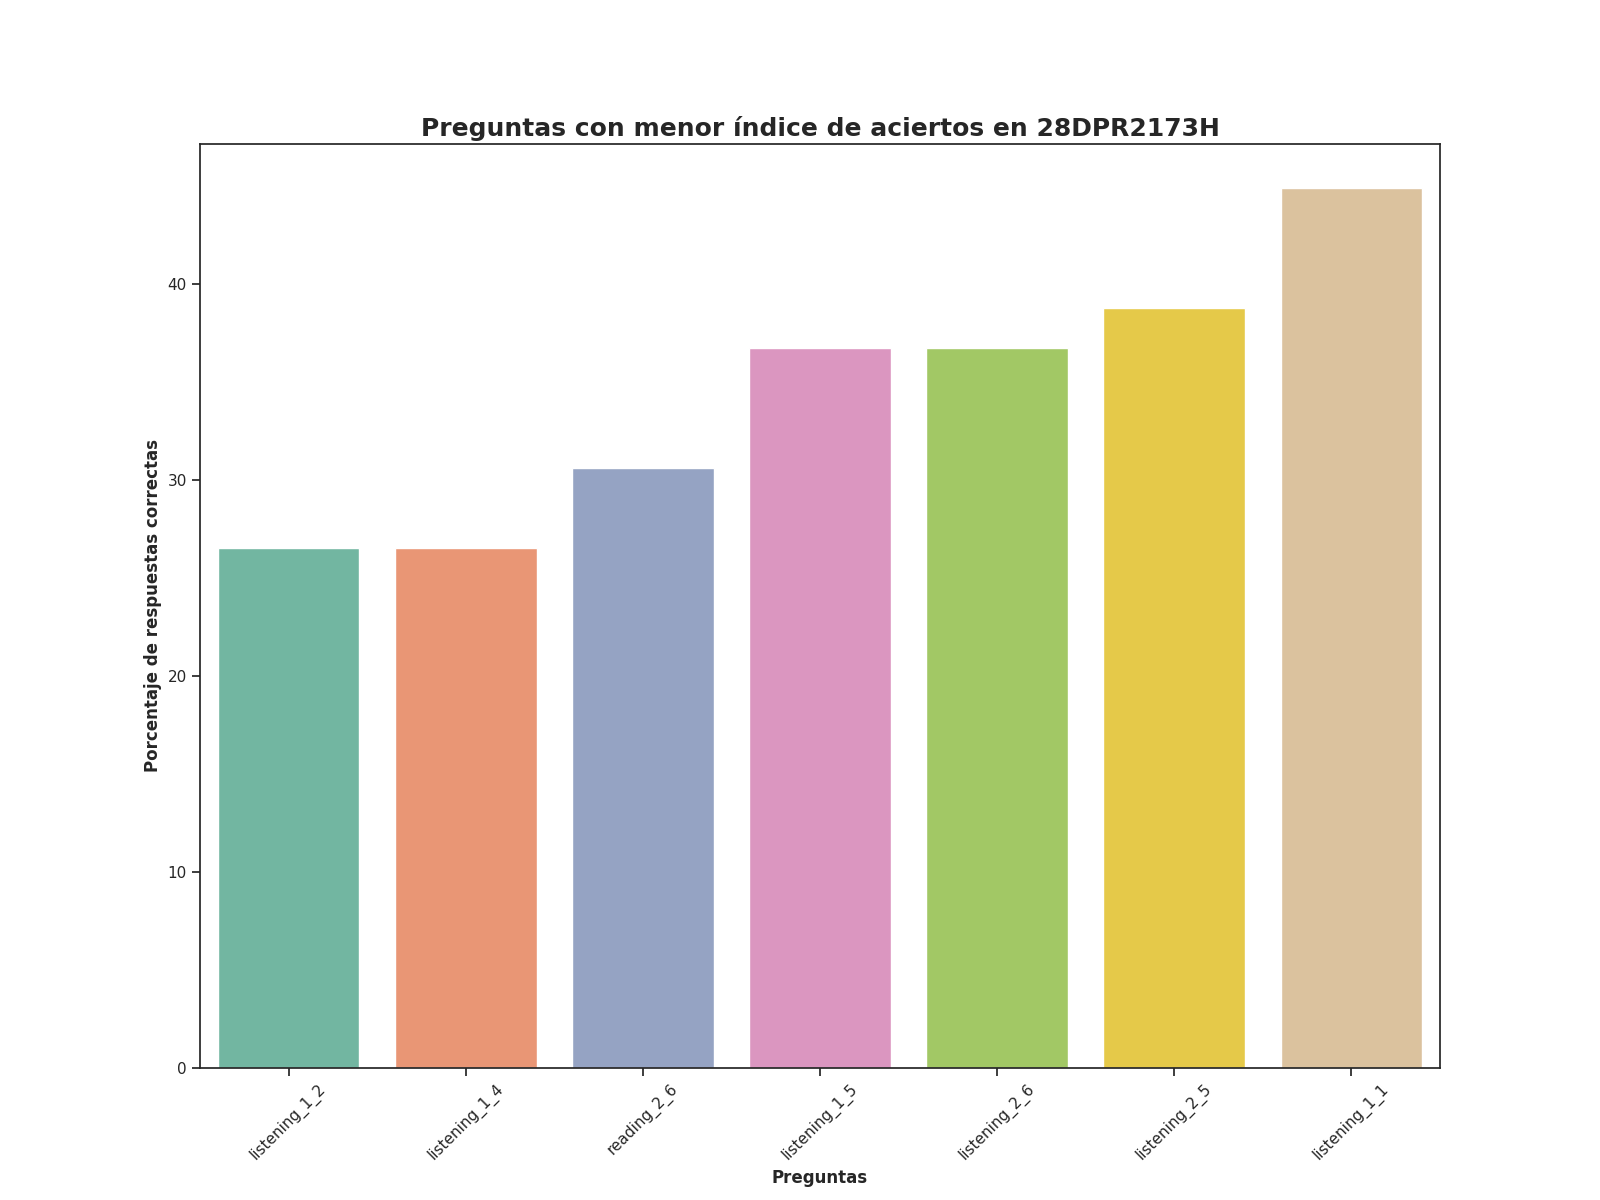

The table this chart was drawn from, first rows:
Top, Pregunta, Porcentaje de respuestas correctas, Número de respuestas correctas
1, listening_1_2, 26.53, 13.0
2, listening_1_4, 26.53, 13.0
3, reading_2_6, 30.61, 15.0
4, listening_1_5, 36.73, 18.0
5, listening_2_6, 36.73, 18.0
6, listening_2_5, 38.78, 19.0
7, listening_1_1, 44.9, 22.0
